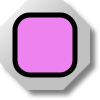
t = 0.00 s
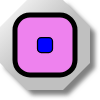
t = 0.25 s
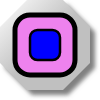
t = 0.50 s
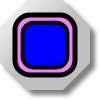
t = 0.75 s

The animated SVG that drew these frames (rendered in a browser with its animation timeline set to each time). Animation: 1 SMIL element (animateTransform=1); one cycle of 1.00 s, repeats indefinitely.

<?xml version="1.0" encoding="UTF-8" standalone="no"?>
<svg
   xmlns:svg="http://www.w3.org/2000/svg"
   xmlns="http://www.w3.org/2000/svg"
   version="1.0"
   width="100"
   height="100">

<defs>
	<linearGradient id="MB_SilverGradient" x1="1" y1="1" x2="0" y2="0">
		<stop offset="50%" stop-color="silver" />
		<stop offset="100%" stop-color="white" />
	</linearGradient>

	<!-- The following filter is used to add a drop shadown. -->
	<filter id="MB_DropShadowFilter">
		<feGaussianBlur stdDeviation="2">
		</feGaussianBlur>
	</filter>
</defs>

<g
	>

	<!-- This is a decorative nut. -->
	<polygon transform="translate(5,5)" fill="grey" stroke="none" 
		filter="url(#MB_DropShadowFilter)" 
		points="63,0 27,0 0,27 0,63 27,90 63,90 90,63 90,27 63,0" />
	<polygon fill="url(#MB_SilverGradient)" stroke="none" 
		points="63,0 27,0 0,27 0,63 27,90 63,90 90,63 90,27 63,0" />
	
	<!-- This is the static background. -->
	<rect fill='violet' x="15" y="15" width="60" height="60" rx="15" stroke="black" stroke-width="5px"/>
	
	<!-- This is the part which changes colour. -->
	<g transform="translate(45,45)">
		<rect fill='blue' x="-30" y="-30" width="60" height="60" rx="15" stroke="black" stroke-width="5px">
			<animateTransform attributeName="transform" attributeType="XML"
			type="scale" from="0" to="1" dur="1s" repeatCount="indefinite"
			additive="replace" fill="remove"/>
	
		</rect>
	</g>

</g>

</svg>
